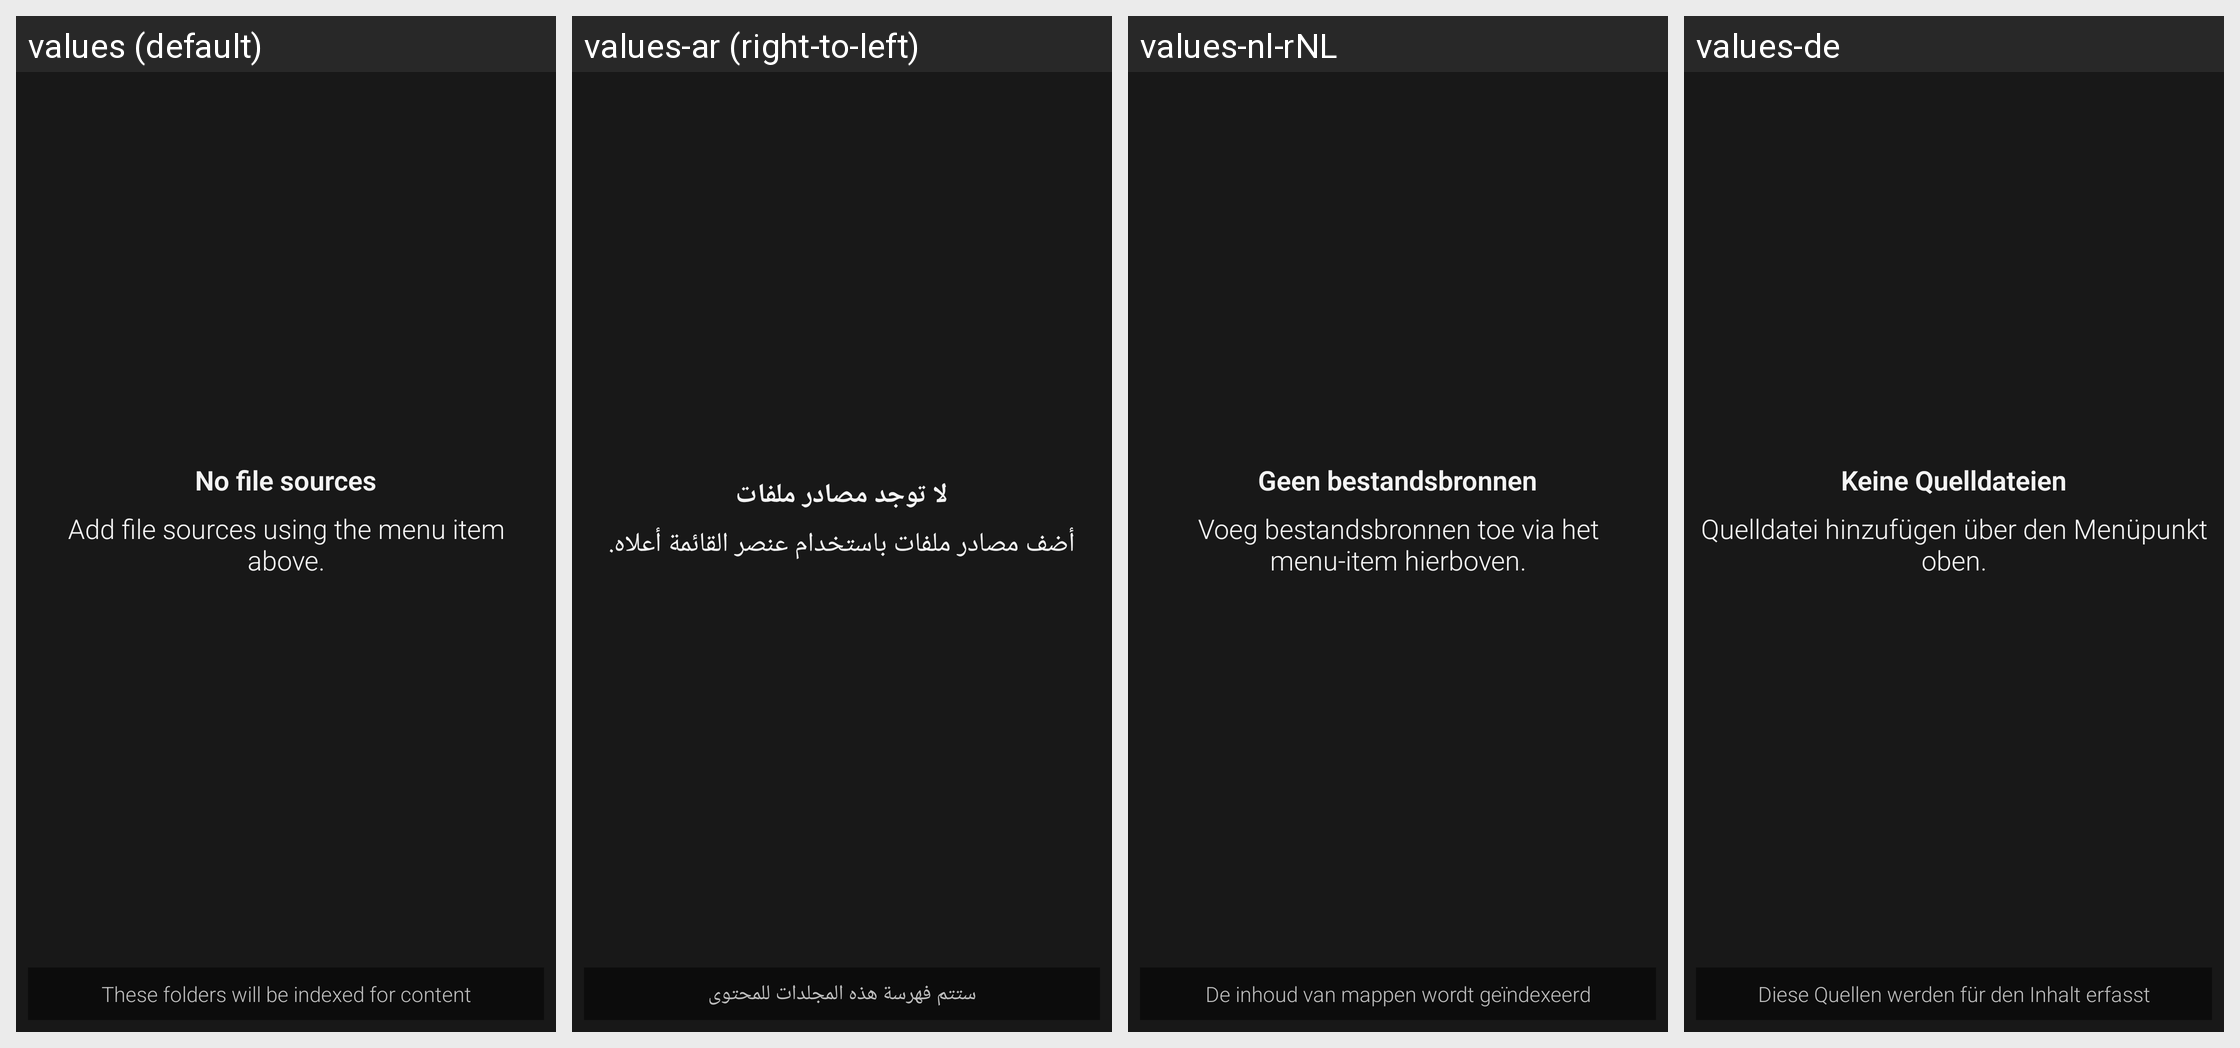

Strings drawn on this Android screen and how each of the app's shown locales translates them:
Android screen res/layout/filesources.xml rendered under 4 locales, left to right: values (default), values-ar (right-to-left), values-nl-rNL, values-de. Device: Nexus 5 (rendered at 1080×1920; each locale shown at half size, 540×960, under a caption strip naming it); theme Mizuu.Theme.
Other locales in the repository, not shown: values-cs, values-da, values-es, values-fi, values-fr, values-he, values-hr, values-hu, values-it, values-pl, values-pt, values-ro, values-sv, values-tr.
Strings drawn on this screen, with the default value and each locale's value (text and hints the layout hard-codes, and strings that could not be matched under every locale, appear in the picture but are not listed):

noFileSources
  values: No file sources
  values-ar: لا توجد مصادر ملفات
  values-nl-rNL: Geen bestandsbronnen
  values-de: Keine Quelldateien

addFileSourcesAbove
  values: Add file sources using the menu item above.
  values-ar: أضف مصادر ملفات باستخدام عنصر القائمة أعلاه.
  values-nl-rNL: Voeg bestandsbronnen toe via het menu-item hierboven.
  values-de: Quelldatei hinzufügen über den Menüpunkt oben.

filesourcesDescription
  values: These folders will be indexed for content
  values-ar: ستتم فهرسة هذه المجلدات للمحتوى
  values-nl-rNL: De inhoud van mappen wordt geïndexeerd
  values-de: Diese Quellen werden für den Inhalt erfasst
